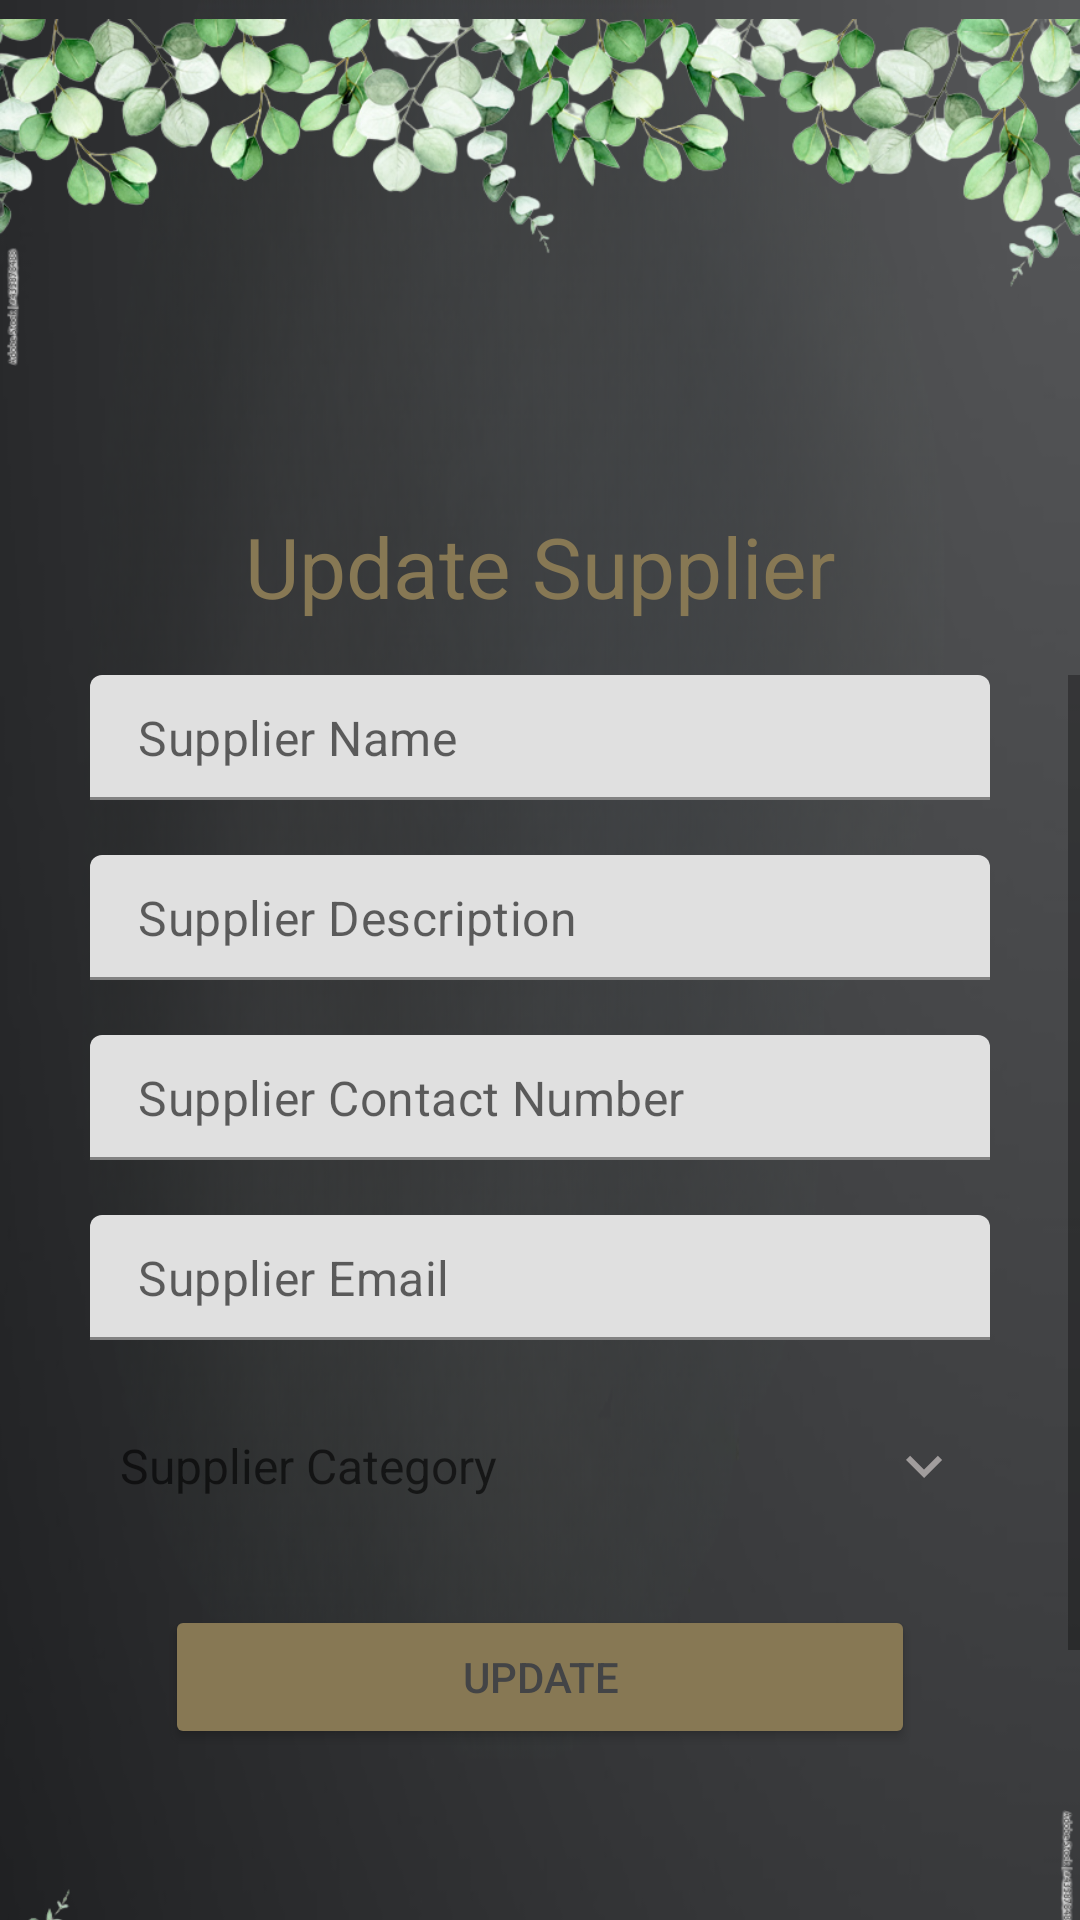

Here is an Android app screen rendered from its layout file. Give the layout XML and the strings, colors and styles it references.
<!-- AndroidManifest.xml: application theme Theme.JuniperJunctionDistillery -->
<!-- res/layout/activity_edit_supplier.xml -->
<?xml version="1.0" encoding="utf-8"?>
<RelativeLayout xmlns:android="http://schemas.android.com/apk/res/android"
    xmlns:app="http://schemas.android.com/apk/res-auto"
    xmlns:tools="http://schemas.android.com/tools"
    android:layout_width="match_parent"
    android:layout_height="match_parent"
    android:background="@drawable/background"
    tools:context=".menu.suppliers.EditSupplierActivity">

    <RelativeLayout
        android:layout_width="match_parent"
        android:layout_height="250dp">

        <ImageView
            android:id="@+id/myImageView"
            android:layout_width="wrap_content"
            android:layout_height="190dp"
            android:layout_gravity="top|start"
            android:layout_marginTop="-30dp"
            android:src="@drawable/update_img2" />
    </RelativeLayout>
    <TextView
        android:id="@+id/titleLabel"
        android:layout_width="wrap_content"
        android:layout_height="wrap_content"
        android:textSize="28dp"
        android:textColor="@color/app2"
        android:paddingRight="25dp"
        android:paddingLeft="25dp"
        android:layout_marginTop="170dp"
        android:layout_centerHorizontal="true"
        android:text="Update Supplier"/>
    <ScrollView
        android:layout_marginTop="225dp"
        android:layout_width="match_parent"
        android:layout_height="wrap_content">
        <RelativeLayout
            android:layout_width="match_parent"
            android:layout_height="wrap_content">
            <ImageView
                android:id="@+id/myImageView1"
                android:layout_width="wrap_content"
                android:layout_height="190dp"
                android:layout_gravity="top|start"
                android:layout_marginTop="340dp"
                android:src="@drawable/update_img3" />
            <com.google.android.material.textfield.TextInputLayout
                android:id="@+id/nameSuppTil"
                android:layout_width="match_parent"
                android:layout_height="wrap_content"
                android:layout_marginStart="30dp"
                android:layout_marginEnd="30dp"
                app:hintEnabled="false">

                <EditText
                    android:id="@+id/nameSuppEt"
                    android:layout_width="match_parent"
                    android:layout_height="wrap_content"
                    android:background="@drawable/shape_edittext01"
                    android:hint="Supplier Name"
                    android:inputType="textCapCharacters"
                    android:padding="10dp"
                    android:textColor="@color/black"
                    tools:ignore="TouchTargetSizeCheck" />
            </com.google.android.material.textfield.TextInputLayout>
            <com.google.android.material.textfield.TextInputLayout
                android:id="@+id/descrSuppTil"
                android:layout_width="match_parent"
                android:layout_height="wrap_content"
                android:layout_marginStart="30dp"
                android:layout_marginTop="60dp"
                android:layout_marginEnd="30dp"
                app:hintEnabled="false">

                <EditText
                    android:id="@+id/descrSuppEt"
                    android:layout_width="match_parent"
                    android:layout_height="wrap_content"
                    android:background="@drawable/shape_edittext01"
                    android:hint="Supplier Description"
                    android:inputType="textCapCharacters"
                    android:padding="10dp"
                    android:textColor="@color/black"
                    tools:ignore="TouchTargetSizeCheck" />
            </com.google.android.material.textfield.TextInputLayout>
            <com.google.android.material.textfield.TextInputLayout
                android:id="@+id/conNumSuppTil"
                android:layout_width="match_parent"
                android:layout_height="wrap_content"
                android:layout_marginStart="30dp"
                android:layout_marginTop="120dp"
                android:layout_marginEnd="30dp"
                app:hintEnabled="false">

                <EditText
                    android:id="@+id/conNumSuppEt"
                    android:layout_width="match_parent"
                    android:layout_height="wrap_content"
                    android:background="@drawable/shape_edittext01"
                    android:hint="Supplier Contact Number"
                    android:inputType="textCapCharacters"
                    android:padding="10dp"
                    android:textColor="@color/black"
                    tools:ignore="TouchTargetSizeCheck" />
            </com.google.android.material.textfield.TextInputLayout>
            <com.google.android.material.textfield.TextInputLayout
                android:id="@+id/emailSuppTil"
                android:layout_width="match_parent"
                android:layout_height="wrap_content"
                android:layout_marginStart="30dp"
                android:layout_marginTop="180dp"
                android:layout_marginEnd="30dp"
                app:hintEnabled="false">

                <EditText
                    android:id="@+id/emailSuppEt"
                    android:layout_width="match_parent"
                    android:layout_height="wrap_content"
                    android:background="@drawable/shape_edittext01"
                    android:hint="Supplier Email"
                    android:inputType="textEmailAddress"
                    android:padding="10dp"
                    android:textColor="@color/black"
                    tools:ignore="TouchTargetSizeCheck" />
            </com.google.android.material.textfield.TextInputLayout>

            <TextView
                android:id="@+id/catTv"
                android:layout_width="match_parent"
                android:layout_height="wrap_content"
                android:layout_marginStart="30dp"
                android:layout_marginEnd="30dp"
                android:layout_marginTop="20dp"
                android:layout_below="@id/emailSuppTil"
                android:background="@drawable/shape_edittext01"
                android:drawableEnd="@drawable/baseline_keyboard_arrow_down_24"
                android:drawablePadding="10dp"
                android:gravity="center_vertical"
                android:hint="Supplier Category"
                android:padding="10dp"
                android:textColor="@color/black"
                android:textSize="16sp"/>
            <Button
                android:id="@+id/updateBtn"
                android:layout_width="250dp"
                android:layout_height="wrap_content"
                android:layout_centerHorizontal="true"
                android:layout_marginStart="30dp"
                android:layout_marginEnd="30dp"
                android:layout_marginTop="310dp"
                android:text="Update"
                android:textColor="@color/app"
                android:backgroundTint="@color/app2"/>

        </RelativeLayout>
    </ScrollView>
</RelativeLayout>
<!-- resources referenced by this layout -->
<resources>
  <color name="app">#434446</color>
  <color name="app2">#877854</color>
  <color name="black">#FF000000</color>
  <!-- drawable background: png bitmap (drawable, 157126 bytes) -->
  <!-- drawable baseline_keyboard_arrow_down_24 (drawable) -->
  <vector android:height="24dp" android:tint="#A19D9D"
      android:viewportHeight="24" android:viewportWidth="24"
      android:width="24dp" xmlns:android="http://schemas.android.com/apk/res/android">
      <path android:fillColor="@android:color/white" android:pathData="M7.41,8.59L12,13.17l4.59,-4.58L18,10l-6,6 -6,-6 1.41,-1.41z"/>
  </vector>
  <!-- drawable update_img2: png bitmap (drawable, 247631 bytes) -->
  <!-- drawable update_img3: png bitmap (drawable, 246281 bytes) -->
  <style name="Theme.JuniperJunctionDistillery" parent="Theme.MaterialComponents.DayNight.DarkActionBar">
          
          <item name="colorPrimary">@color/app</item>
          <item name="colorPrimaryVariant">@color/app</item>
          <item name="colorOnPrimary">@color/app</item>
          
          <item name="colorSecondary">@color/teal_200</item>
          <item name="colorSecondaryVariant">@color/teal_700</item>
          <item name="colorOnSecondary">@color/black</item>
          
          <item name="android:statusBarColor">?attr/colorPrimaryVariant</item>
          
      </style>
  <color name="teal_200">#FF03DAC5</color>
  <color name="teal_700">#FF018786</color>
</resources>
